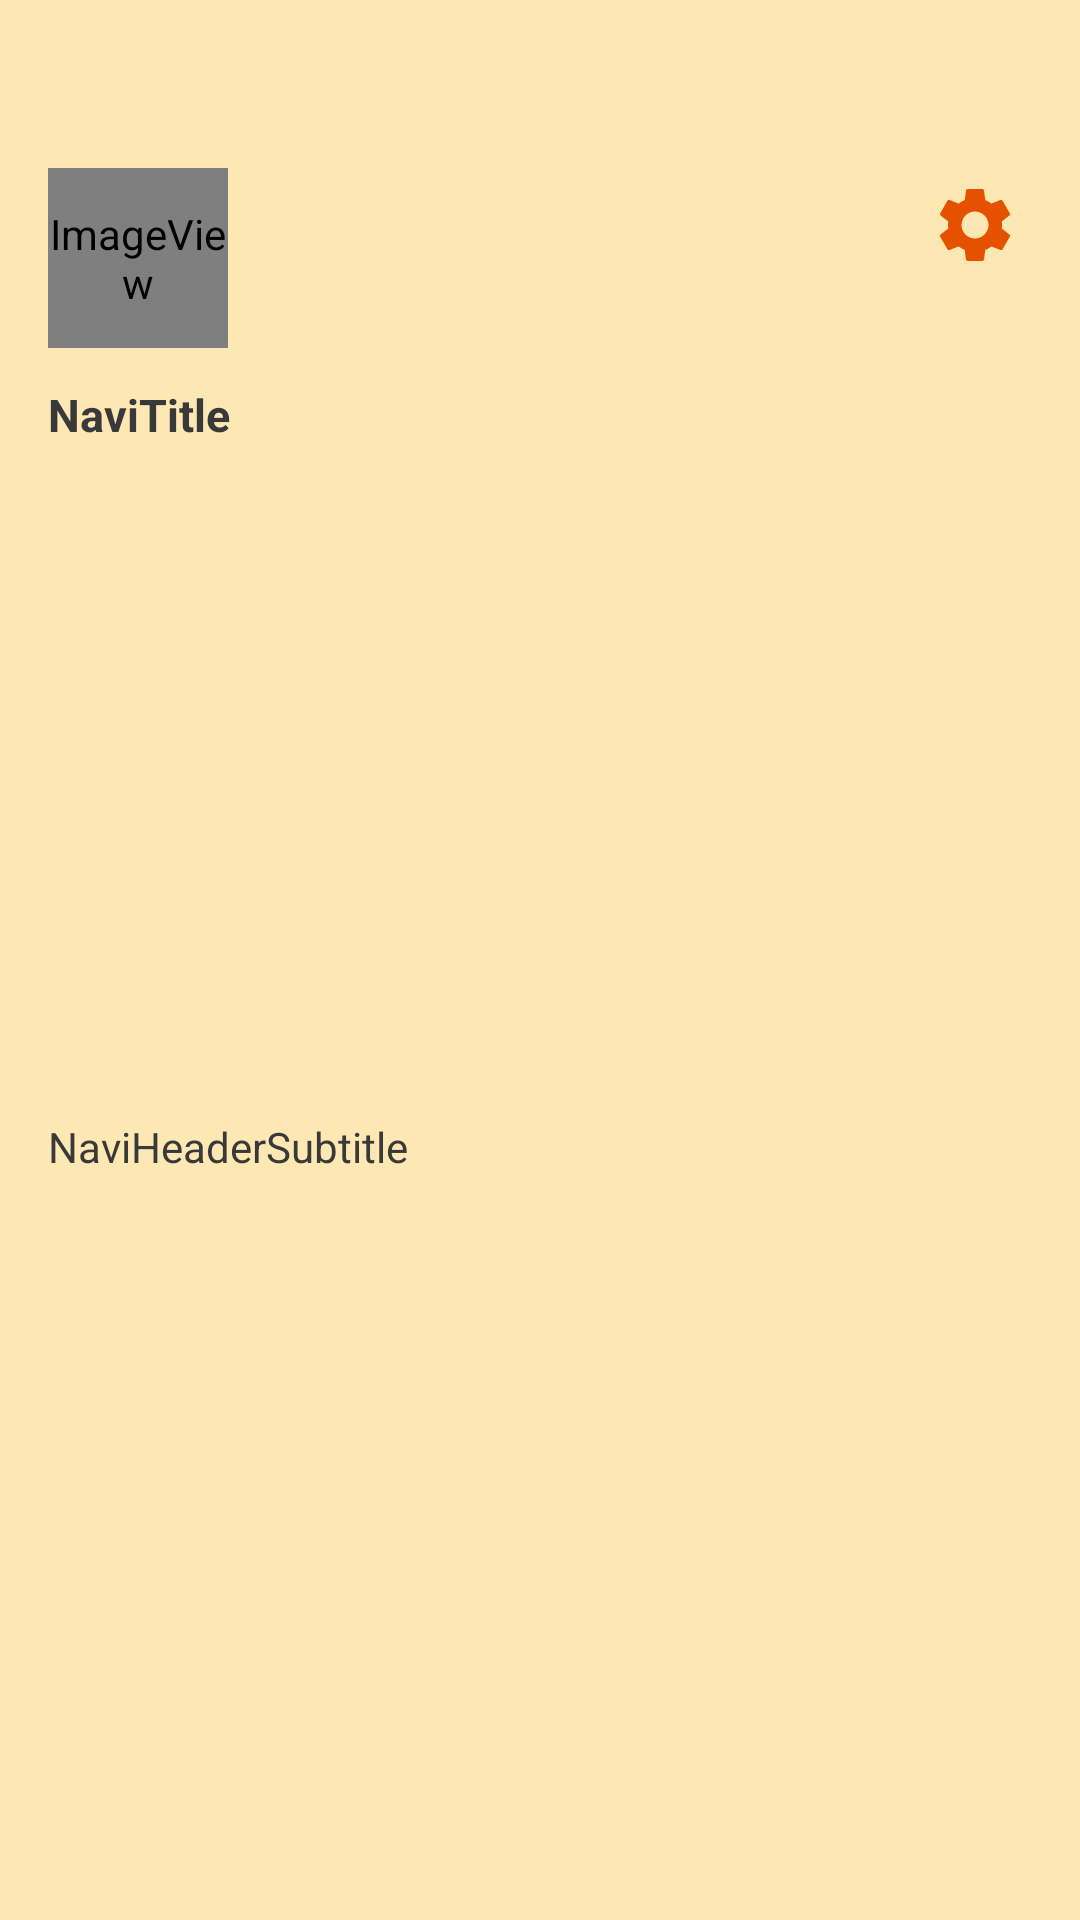

Layout XML and referenced resources for this Android screen:
<!-- AndroidManifest.xml: application theme AppTheme -->
<!-- res/layout/navi_header.xml -->
<?xml version="1.0" encoding="utf-8"?>
<androidx.constraintlayout.widget.ConstraintLayout xmlns:android="http://schemas.android.com/apk/res/android"
    xmlns:app="http://schemas.android.com/apk/res-auto"
    xmlns:tools="http://schemas.android.com/tools"
    android:id="@+id/navihead_const"
    android:layout_width="match_parent"
    android:layout_height="wrap_content"
    android:background="@color/colorOrange3"
    android:gravity="bottom"
    android:orientation="vertical"
    android:paddingLeft="@dimen/activity_horizontal_margin"
    android:paddingTop="@dimen/activity_vertical_margin"
    android:paddingRight="@dimen/activity_horizontal_margin"
    android:paddingBottom="@dimen/activity_vertical_margin"
    android:theme="@style/ThemeOverlay.AppCompat.Dark">

    <ImageButton
        android:id="@+id/navihead_btn_settings"
        style="@android:style/Widget.Material.ImageButton"
        android:layout_width="wrap_content"
        android:layout_height="wrap_content"
        android:layout_marginTop="4dp"
        android:layout_marginEnd="4dp"
        android:background="@android:color/transparent"
        app:layout_constraintEnd_toEndOf="parent"
        app:layout_constraintTop_toTopOf="@+id/navihead_img"
        app:srcCompat="@drawable/ic_settings_white_24dp" />

    <ImageView
        android:id="@+id/navihead_img"
        android:layout_width="60dp"
        android:layout_height="60dp"
        android:layout_marginTop="40dp"
        android:contentDescription="NaviHeaderDesc"
        app:layout_constraintStart_toStartOf="parent"
        app:layout_constraintTop_toTopOf="parent"
        app:srcCompat="@mipmap/ic_temp2_round" />

    <TextView
        android:id="@+id/navihead_title"
        android:layout_width="0dp"
        android:layout_height="wrap_content"
        android:layout_marginTop="12dp"
        android:paddingTop="0dp"
        android:text="NaviTitle"
        android:textColor="@color/colorGrey2"
        android:textSize="15sp"
        android:textStyle="bold"
        app:layout_constraintEnd_toEndOf="@+id/navihead_btn_settings"
        app:layout_constraintStart_toStartOf="@+id/navihead_img"
        app:layout_constraintTop_toBottomOf="@+id/navihead_img" />

    <TextView
        android:id="@+id/navihead_subtitle"
        android:layout_width="0dp"
        android:layout_height="wrap_content"
        android:layout_marginTop="8dp"
        android:layout_marginBottom="16dp"
        android:text="NaviHeaderSubtitle"
        android:textColor="@color/colorGrey2"
        app:layout_constraintBottom_toBottomOf="parent"
        app:layout_constraintEnd_toEndOf="@+id/navihead_title"
        app:layout_constraintStart_toStartOf="@+id/navihead_title"
        app:layout_constraintTop_toBottomOf="@+id/navihead_title" />

</androidx.constraintlayout.widget.ConstraintLayout>
<!-- resources referenced by this layout -->
<resources>
  <color name="colorGrey2">#393939</color>
  <color name="colorOrange3">#BEFFE29C</color>
  <dimen name="activity_horizontal_margin">16dp</dimen>
  <dimen name="activity_vertical_margin">16dp</dimen>
  <!-- drawable ic_settings_white_24dp (drawable) -->
  <vector xmlns:android="http://schemas.android.com/apk/res/android"
      android:width="30dp"
      android:height="30dp"
      android:viewportWidth="24"
      android:viewportHeight="24">
    <path
        android:pathData="M19.14,12.94c0.04,-0.3 0.06,-0.61 0.06,-0.94c0,-0.32 -0.02,-0.64 -0.07,-0.94l2.03,-1.58c0.18,-0.14 0.23,-0.41 0.12,-0.61l-1.92,-3.32c-0.12,-0.22 -0.37,-0.29 -0.59,-0.22l-2.39,0.96c-0.5,-0.38 -1.03,-0.7 -1.62,-0.94L14.4,2.81c-0.04,-0.24 -0.24,-0.41 -0.48,-0.41h-3.84c-0.24,0 -0.43,0.17 -0.47,0.41L9.25,5.35C8.66,5.59 8.12,5.92 7.63,6.29L5.24,5.33c-0.22,-0.08 -0.47,0 -0.59,0.22L2.74,8.87C2.62,9.08 2.66,9.34 2.86,9.48l2.03,1.58C4.84,11.36 4.8,11.69 4.8,12s0.02,0.64 0.07,0.94l-2.03,1.58c-0.18,0.14 -0.23,0.41 -0.12,0.61l1.92,3.32c0.12,0.22 0.37,0.29 0.59,0.22l2.39,-0.96c0.5,0.38 1.03,0.7 1.62,0.94l0.36,2.54c0.05,0.24 0.24,0.41 0.48,0.41h3.84c0.24,0 0.44,-0.17 0.47,-0.41l0.36,-2.54c0.59,-0.24 1.13,-0.56 1.62,-0.94l2.39,0.96c0.22,0.08 0.47,0 0.59,-0.22l1.92,-3.32c0.12,-0.22 0.07,-0.47 -0.12,-0.61L19.14,12.94zM12,15.6c-1.98,0 -3.6,-1.62 -3.6,-3.6s1.62,-3.6 3.6,-3.6s3.6,1.62 3.6,3.6S13.98,15.6 12,15.6z"
        android:fillColor="@color/colorOrange2Dark"/>
  </vector>
  <!-- mipmap ic_temp2_round (mipmap-anydpi-v26) -->
  <?xml version="1.0" encoding="utf-8"?>
  <adaptive-icon xmlns:android="http://schemas.android.com/apk/res/android">
      <background android:drawable="@drawable/ic_temp2_background"/>
      <foreground android:drawable="@mipmap/ic_temp2_foreground"/>
  </adaptive-icon>
  <style name="AppTheme" parent="Theme.AppCompat.Light.NoActionBar">
          
          <item name="colorPrimary">@color/colorPrimary</item>
          <item name="colorPrimaryDark">@color/colorPrimaryDark</item>
          <item name="colorAccent">@color/colorAccent</item>
      </style>
  <color name="colorOrange2Dark">#E65100</color>
  <color name="colorPrimary">#6200EE</color>
  <color name="colorPrimaryDark">#3700B3</color>
  <color name="colorAccent">#03DAC5</color>
</resources>
